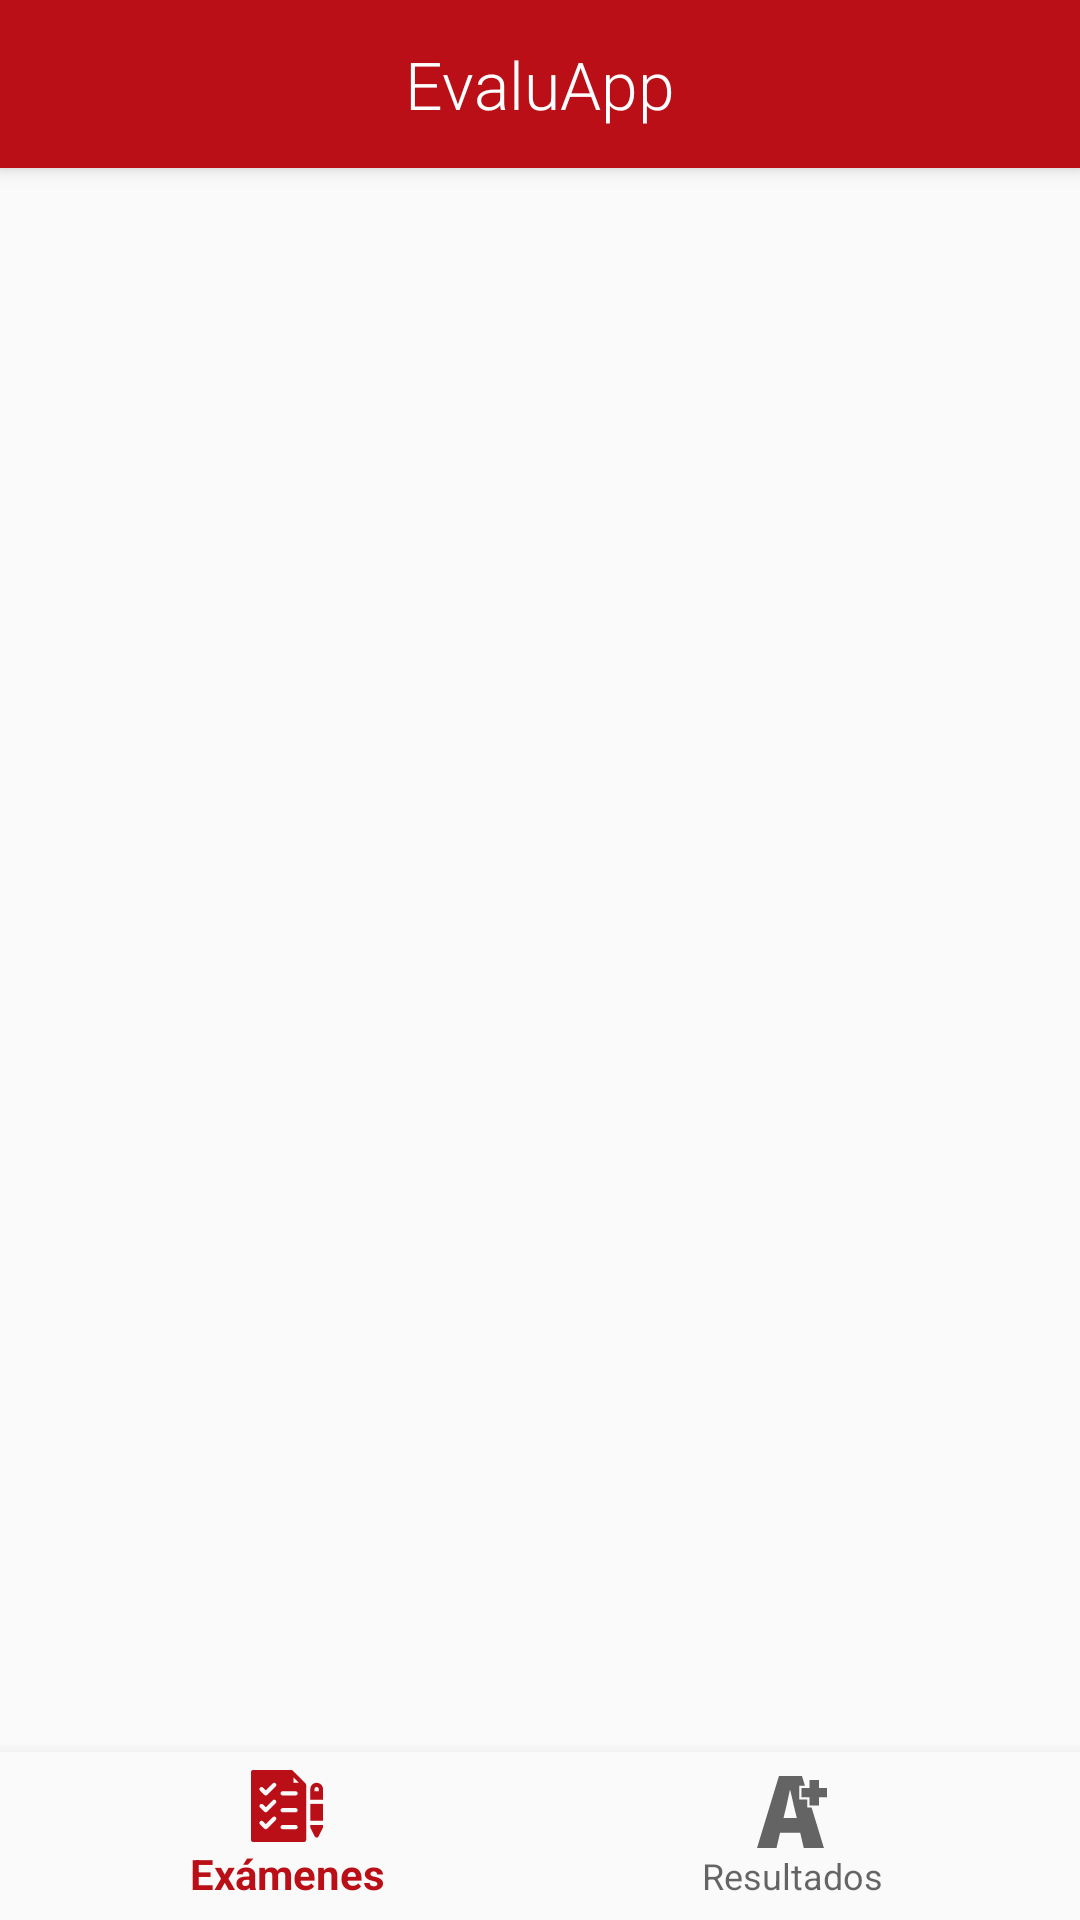

Layout XML and referenced resources for this Android screen:
<!-- AndroidManifest.xml: activity theme AppTheme.NoActionBar -->
<!-- res/layout/activity_main.xml -->
<?xml version="1.0" encoding="utf-8"?>
<layout xmlns:android="http://schemas.android.com/apk/res/android"
    xmlns:app="http://schemas.android.com/apk/res-auto"
    xmlns:tools="http://schemas.android.com/tools">

    <data>

        <variable
            name="navigationCallback"
            type="android.support.design.widget.BottomNavigationView.OnNavigationItemSelectedListener" />

        <variable
            name="navigationAdapter"
            type="android.support.v4.view.PagerAdapter" />

        <variable
            name="currentNavigationItem"
            type="java.lang.Integer" />
    </data>

    <android.support.design.widget.CoordinatorLayout
        android:layout_width="match_parent"
        android:layout_height="match_parent"
        tools:context="io.gitlab.innom.evaluapp.ui.MainActivity">

        <android.support.design.widget.AppBarLayout
            android:layout_width="match_parent"
            android:layout_height="wrap_content"
            android:theme="@style/AppTheme.AppBarOverlay">

            <android.support.v7.widget.Toolbar
                android:id="@+id/toolbar"
                android:layout_width="match_parent"
                android:layout_height="?attr/actionBarSize"
                android:background="?attr/colorPrimary"
                app:popupTheme="@style/AppTheme.PopupOverlay">

                <TextView
                    android:layout_width="wrap_content"
                    android:layout_height="wrap_content"
                    android:layout_gravity="center"
                    android:fontFamily="sans-serif-light"
                    android:text="@string/app_name"
                    android:textAppearance="@android:style/TextAppearance.Large" />
            </android.support.v7.widget.Toolbar>

        </android.support.design.widget.AppBarLayout>

        <LinearLayout
            android:layout_width="match_parent"
            android:layout_height="match_parent"
            android:orientation="vertical"
            app:layout_behavior="@string/appbar_scrolling_view_behavior">

            <android.support.v4.view.ViewPager
                android:id="@+id/view_pager"
                android:layout_width="match_parent"
                android:layout_height="0dp"
                android:layout_weight="1"
                app:adapter="@{navigationAdapter}"
                app:currentItem="@{currentNavigationItem}" />

            <android.support.design.widget.BottomNavigationView
                android:id="@+id/navigation"
                android:layout_width="match_parent"
                android:layout_height="wrap_content"
                android:layout_marginEnd="0dp"
                android:layout_marginStart="0dp"
                android:background="?android:attr/windowBackground"
                app:menu="@menu/navigation"
                app:onNavigationItemSelectedListener="@{navigationCallback}" />

        </LinearLayout>

    </android.support.design.widget.CoordinatorLayout>
</layout>
<!-- resources referenced by this layout -->
<resources>
  <string name="app_name">EvaluApp</string>
  <style name="AppTheme.AppBarOverlay" parent="ThemeOverlay.AppCompat.Dark.ActionBar" />
  <style name="AppTheme.PopupOverlay" parent="ThemeOverlay.AppCompat.Light" />
  <style name="AppTheme.NoActionBar">
          <item name="windowActionBar">false</item>
          <item name="windowNoTitle">true</item>
      </style>
</resources>
